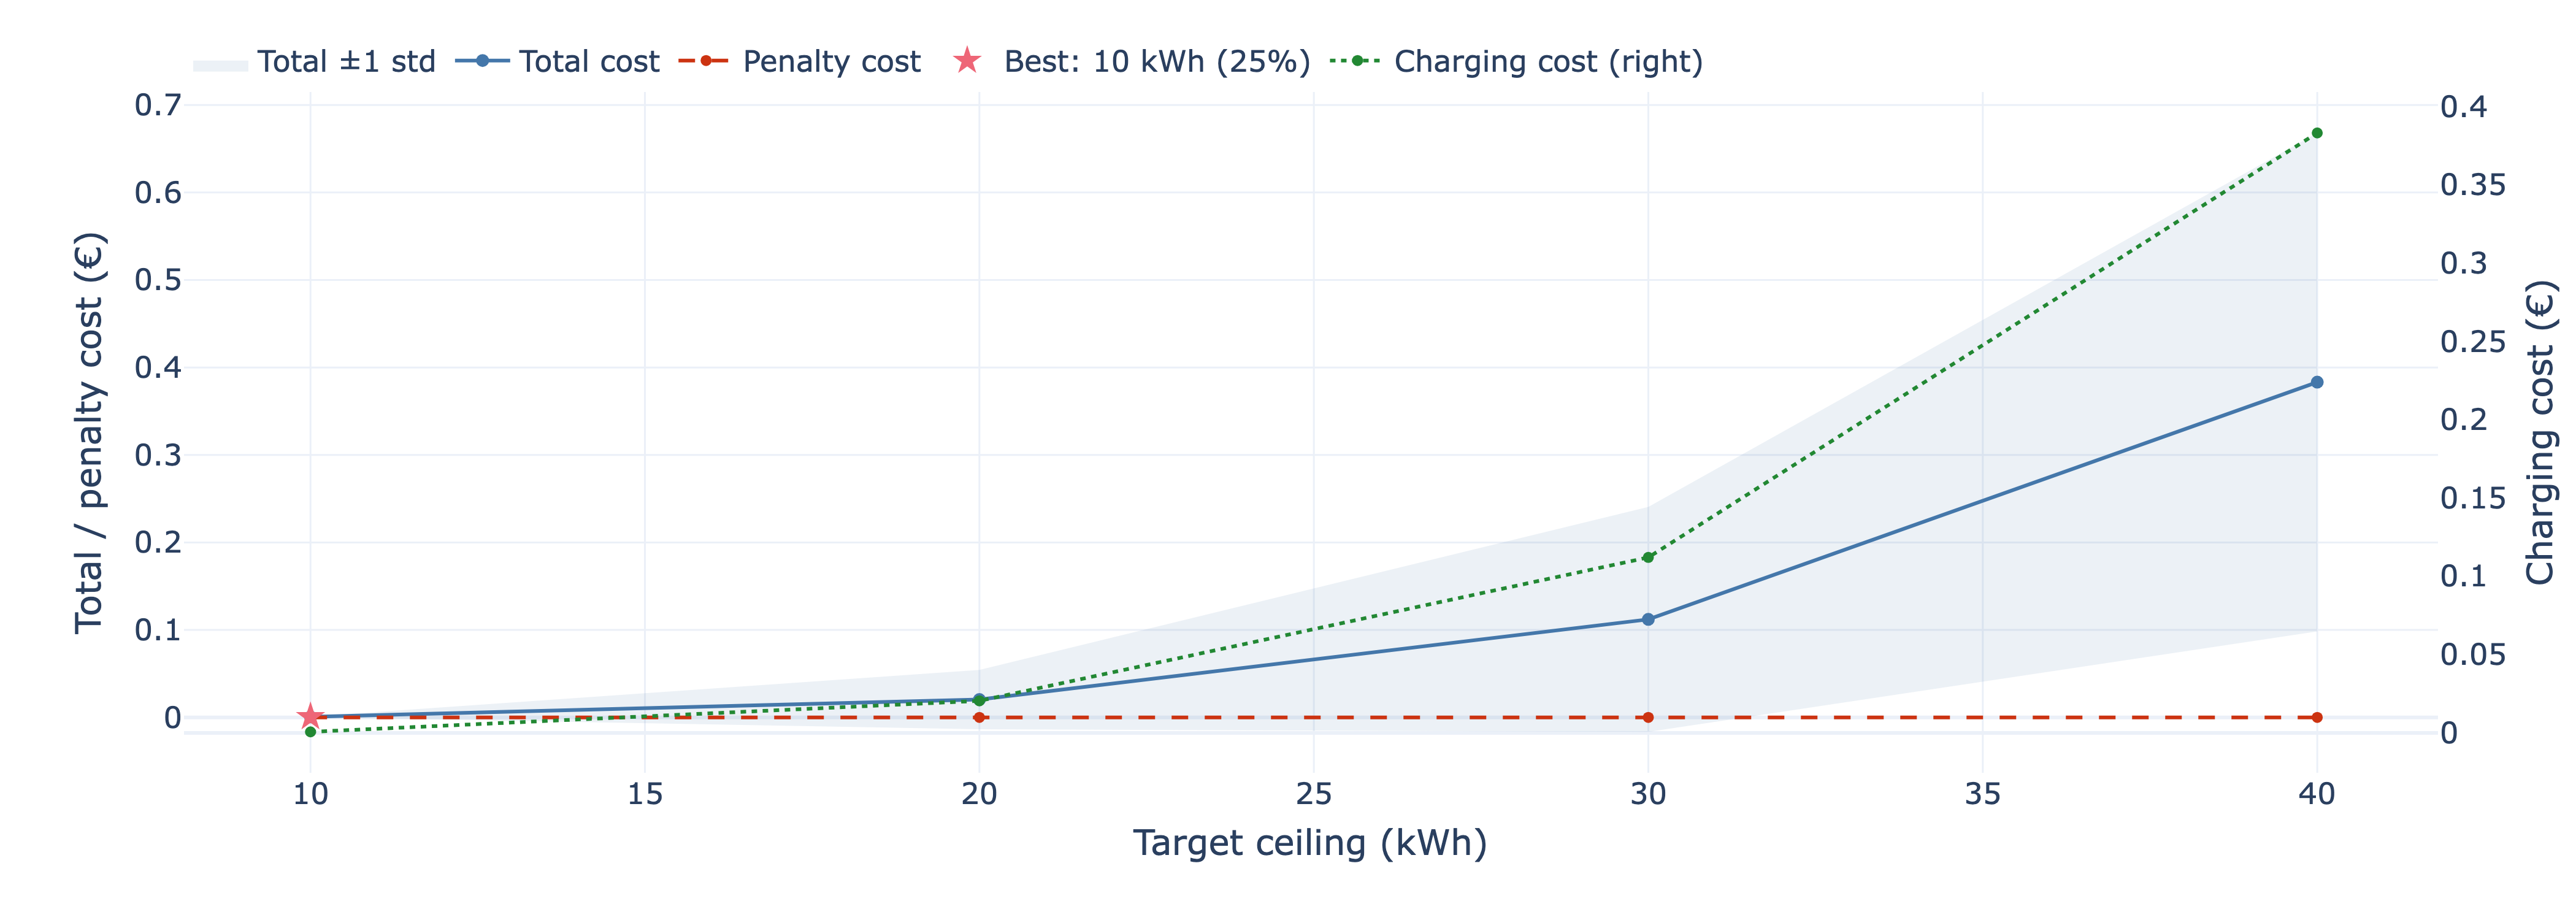

The file beside this chart, header and first rows:
Target ceiling (kWh), Target ceiling (%), Mean cost (€), Std cost (€), Mean penalty (min), Mean charged (kWh), mean_charge_cost, mean_penalty_cost
10.0, 0.25, 0.0006437, 0.0003851, 0.0, 22.82, 0.0006437, 0.0
20.0, 0.5, 0.02043, 0.03395, 0.0, 24.43, 0.02043, 0.0
30.0, 0.75, 0.1121, 0.1286, 0.0, 29.64, 0.1121, 0.0
40.0, 1.0, 0.3832, 0.2849, 0.0, 36.27, 0.3832, 0.0
